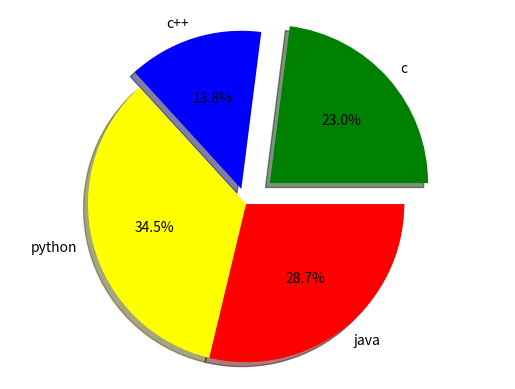

Write Python code to recreate this figure.
import matplotlib.pyplot as plt

import numpy as np

# simple example
x=np.arange(0,7)
y=np.arange(8,15)
Y=y*y*y

## plt.scatter ------>

# plt.scatter(x,y,c='b')
# plt.xlabel('x axis')
# plt.ylabel('y axis')
# plt.title('2D garph')
# plt.savefig('2D_graph.png')
# plt.show()

## plt.plot --------->
# plt.plot(x,Y,'g--')   # g is color and -- make smooth line to dotted
# plt.plot(x,Y,'b*-')    # different styles of line
#plt.plot(x,Y,'ro') 
#plt.plot(x,Y,'ro--')
# plt.plot(x,Y,'g*', linestyle='dashed', linewidth= 3, markersize=16 )  
# plt.show()

## creating sub plot --------->
# plt.subplot(2,3,1)    # position of figure 
# plt.plot(x,Y,'b--')
# plt.subplot(2,2,2)
# plt.plot(x,Y,'g*-')
# plt.subplot(2,2,3)
# plt.plot(x,Y,'ro--')
# plt.show()


# x = np.arange(0,7)
# y = x*x-3                 # we can perform  various complex like this
# plt.title('matplotlib demo')
# plt.plot(x,y,'g')
# plt.show()





# # compute x and y for points on sine curve ------->
# x = np.arange(0,4*np.pi,0.2)
# y = np.sin(x)
# plt.plot(x,y)
# plt.show()

# sub plot of sine and cosine curve ------->
# x= np.arange(0,5*np.pi,0.2)
# y_sin = np.sin(x)
# y_cos = np.cos(x)

# # for sin
# plt.subplot(2,3,1)
# plt.title('sine curve')
# plt.plot(x,y_sin,'b')

# # for cos
# plt.subplot(2,2,2)
# plt.title('cosine curve')
# plt.plot(x,y_cos,'g--')
# plt.show()





# Bar plot ............

# x1 = [1,4,7,10]
# y1 = [10,9,16,12]
# x2 = [2,5,8,11]
# y2 = [8,15,13,10]

# plt.bar(x2,y2)
# plt.bar(x1,y1,color='g')
# plt.title('Bar Graph')
# plt.show()


# Histogram ....................

# a = np.array([2,13,24,45,15,7,3,33,57,72,66,88,68])
# plt.hist(a)
# plt.title("Histogram")
# plt.show()




# pie chart ...........

label = 'c','c++','python','java'
size = [200, 120, 300, 250]
color = ['green', 'blue', 'yellow', 'red']
explode = (0.2, 0.1, 0, 0)

plt.pie(size, explode=explode, labels=label, colors = color,autopct = '%1.1f%%',shadow= True)

plt.axis('equal')
plt.show()